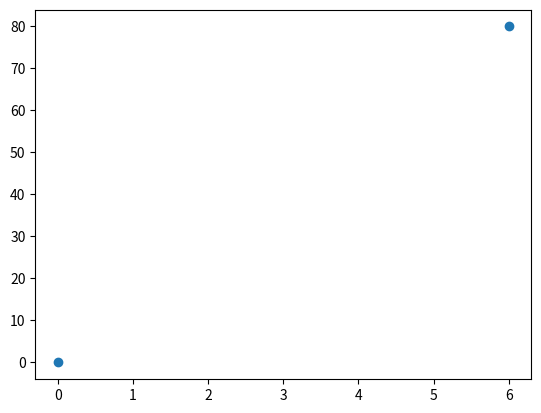

Source code (Python):
import matplotlib.pyplot as plt
import numpy as np
x = np.array([0,6])
y = np.array([0,80])
plt.scatter(x,y)
plt.show()